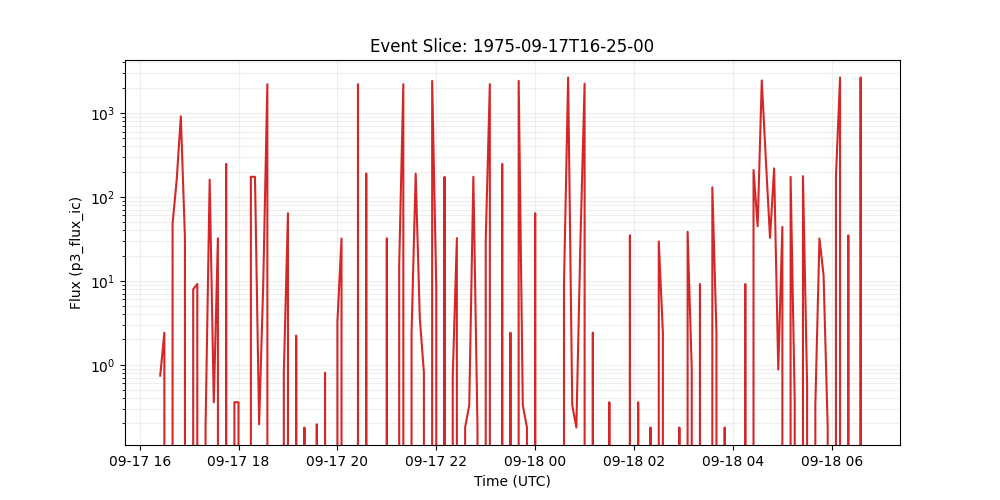

The table this chart was drawn from, first rows:
time_tag, p3_flux_ic
1975-09-17 16:25:00, 0.7416
1975-09-17 16:30:00, 2.409
1975-09-17 16:35:00, 0.0
1975-09-17 16:40:00, 48.16
1975-09-17 16:45:00, 160
1975-09-17 16:50:00, 910.9
1975-09-17 16:55:00, 31.91
1975-09-17 17:00:00, 0.0
1975-09-17 17:05:00, 7.913
1975-09-17 17:10:00, 9.156
1975-09-17 17:15:00, 0.0
1975-09-17 17:20:00, 0.1786
1975-09-17 17:25:00, 160.3
1975-09-17 17:30:00, 0.3572
1975-09-17 17:35:00, 32.09
1975-09-17 17:40:00, 0.0
1975-09-17 17:45:00, 246.7
1975-09-17 17:50:00, 0.0
1975-09-17 17:55:00, 0.3572
1975-09-17 18:00:00, 0.3572
1975-09-17 18:05:00, 0.0
1975-09-17 18:10:00, 0.0
1975-09-17 18:15:00, 173.3
1975-09-17 18:20:00, 173.3
1975-09-17 18:25:00, 0.1949
1975-09-17 18:30:00, 9.156
1975-09-17 18:35:00, 2203
1975-09-17 18:40:00, 0.0
1975-09-17 18:45:00, 0.0
1975-09-17 18:50:00, 0.0
1975-09-17 18:55:00, 0.8034
1975-09-17 19:00:00, 63.82
1975-09-17 19:05:00, 0.0
1975-09-17 19:10:00, 2.224
1975-09-17 19:15:00, 0.0
1975-09-17 19:20:00, 0.1786
1975-09-17 19:25:00, 0.0
1975-09-17 19:30:00, 0.0
1975-09-17 19:35:00, 0.1949
1975-09-17 19:40:00, 0.0
1975-09-17 19:45:00, 0.8034
1975-09-17 19:50:00, 0.0
1975-09-17 19:55:00, 0.0
1975-09-17 20:00:00, 3.213
1975-09-17 20:05:00, 31.91
1975-09-17 20:10:00, 0.0
1975-09-17 20:15:00, 0.0
1975-09-17 20:20:00, 0.0
1975-09-17 20:25:00, 2203
1975-09-17 20:30:00, 0.0
1975-09-17 20:35:00, 189.8
1975-09-17 20:40:00, 0.0
1975-09-17 20:45:00, 0.0
1975-09-17 20:50:00, 0.0
1975-09-17 20:55:00, 0.0
1975-09-17 21:00:00, 32.09
1975-09-17 21:05:00, 0.0
1975-09-17 21:10:00, 0.0
1975-09-17 21:15:00, 15.49
1975-09-17 21:20:00, 2203
... 112 more rows
